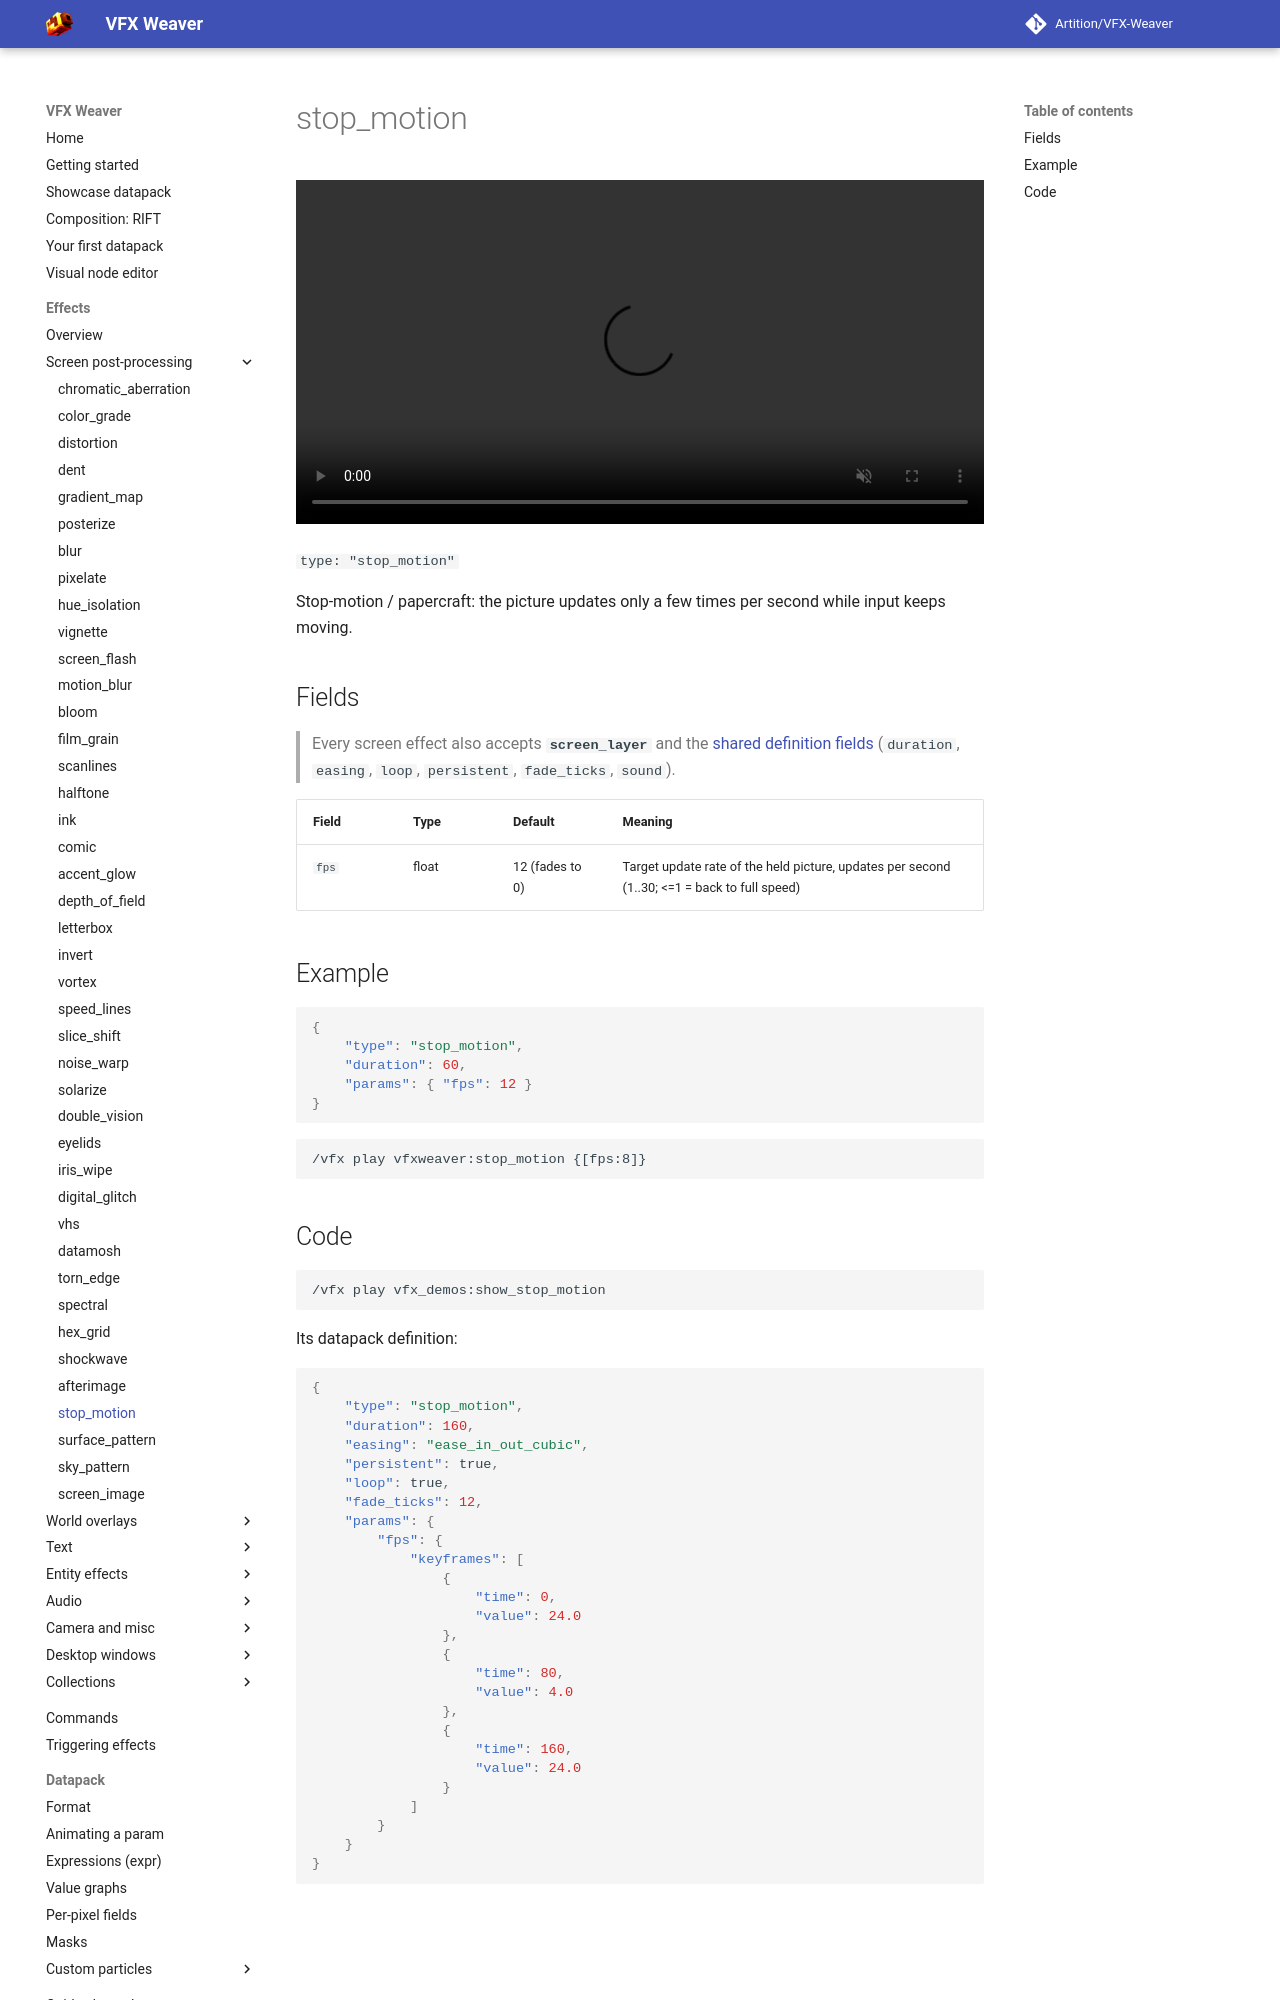

repository: Artition/VFX-Weaver · page: 2.6.3/guide/effects/screen/stop-motion/index.html · generator: mkdocs

# stop_motion

<video autoplay loop muted playsinline width="100%"><source src="../../../../assets/media/stop_motion.mp4" type="video/mp4"></video>

`type: "stop_motion"`

Stop-motion / papercraft: the picture updates only a few times per second while input keeps moving.

## Fields

> Every screen effect also accepts **`screen_layer`** and the [shared definition fields](../index.md#shared-fields) (`duration`, `easing`, `loop`, `persistent`, `fade_ticks`, `sound`).

| Field | Type | Default | Meaning |
|---|---|---|---|
| `fps` | float | 12 (fades to 0) | Target update rate of the held picture, updates per second (1..30; <=1 = back to full speed) |

## Example

```json
{
	"type": "stop_motion",
	"duration": 60,
	"params": { "fps": 12 }
}
```

```
/vfx play vfxweaver:stop_motion {[fps:8]}
```
